Run: headless pygame with SDL's dummy video driver; simulated clock (each Clock.tick advances the game by its frame time, no real sleeping); random seed 0; keys injected as events and as key.get_pressed() state; no mouse input.
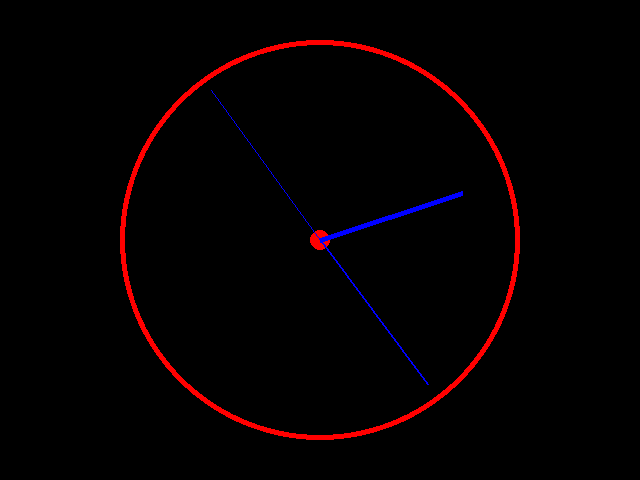
Frame 1 of 4 · flips 1–60 · no input
Frame 2 of 4 · flips 61–180 · tapped SPACE, RETURN · held RIGHT (→), D · screen unchanged from frame 1, image omitted
Frame 3 of 4 · flips 181–300 · held DOWN (↓), S · screen unchanged from frame 2, image omitted
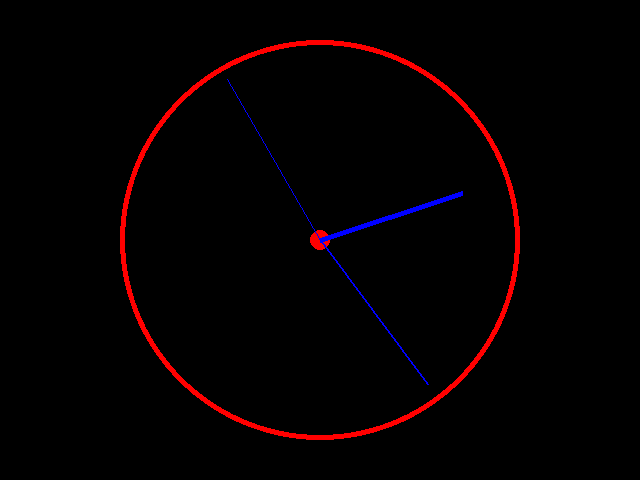
Frame 4 of 4 · flips 301–420 · held LEFT (←), A, UP (↑), W

The pygame program that drew these frames:

# WRITE YOUR SOLUTION HERE:
# WRITE YOUR SOLUTION HERE:
import pygame
import math
from datetime import datetime
 
pygame.init()
width, height = 640, 480
screen = pygame.display.set_mode((width, height))
 
def circle(color: int, radius: int):
    pygame.draw.circle(screen, color, (middle_x, middle_y), radius)
 
def hand(length: int, thickness: int, proportion: float):
    angle = 2*math.pi*proportion-math.pi/2
    end_x = middle_x+math.cos(angle)*length
    end_y = middle_y+math.sin(angle)*length
 
    pygame.draw.line(screen, (0, 0, 255), (middle_x, middle_y), (end_x, end_y), thickness)
 
while True:
    for event in pygame.event.get():
        if event.type == pygame.QUIT:
            exit()
 
    hours = datetime.now().hour%12
    minutes = datetime.now().minute
    seconds = datetime.now().second
 
    pygame.display.set_caption(str(datetime.now().time())[:8])
 
    screen.fill((0, 0, 0))
 
    middle_x = width/2
    middle_y = height/2
 
    circle((255, 0, 0), 200)
    circle((0, 0, 0), 195)
    circle((255, 0, 0), 10)
 
    hand(185, 1, seconds/60)
    hand(180, 2, (minutes+seconds/60)/60)
    hand(150, 5, (hours+minutes/60+seconds/3600)/12)
 
    pygame.display.flip()
